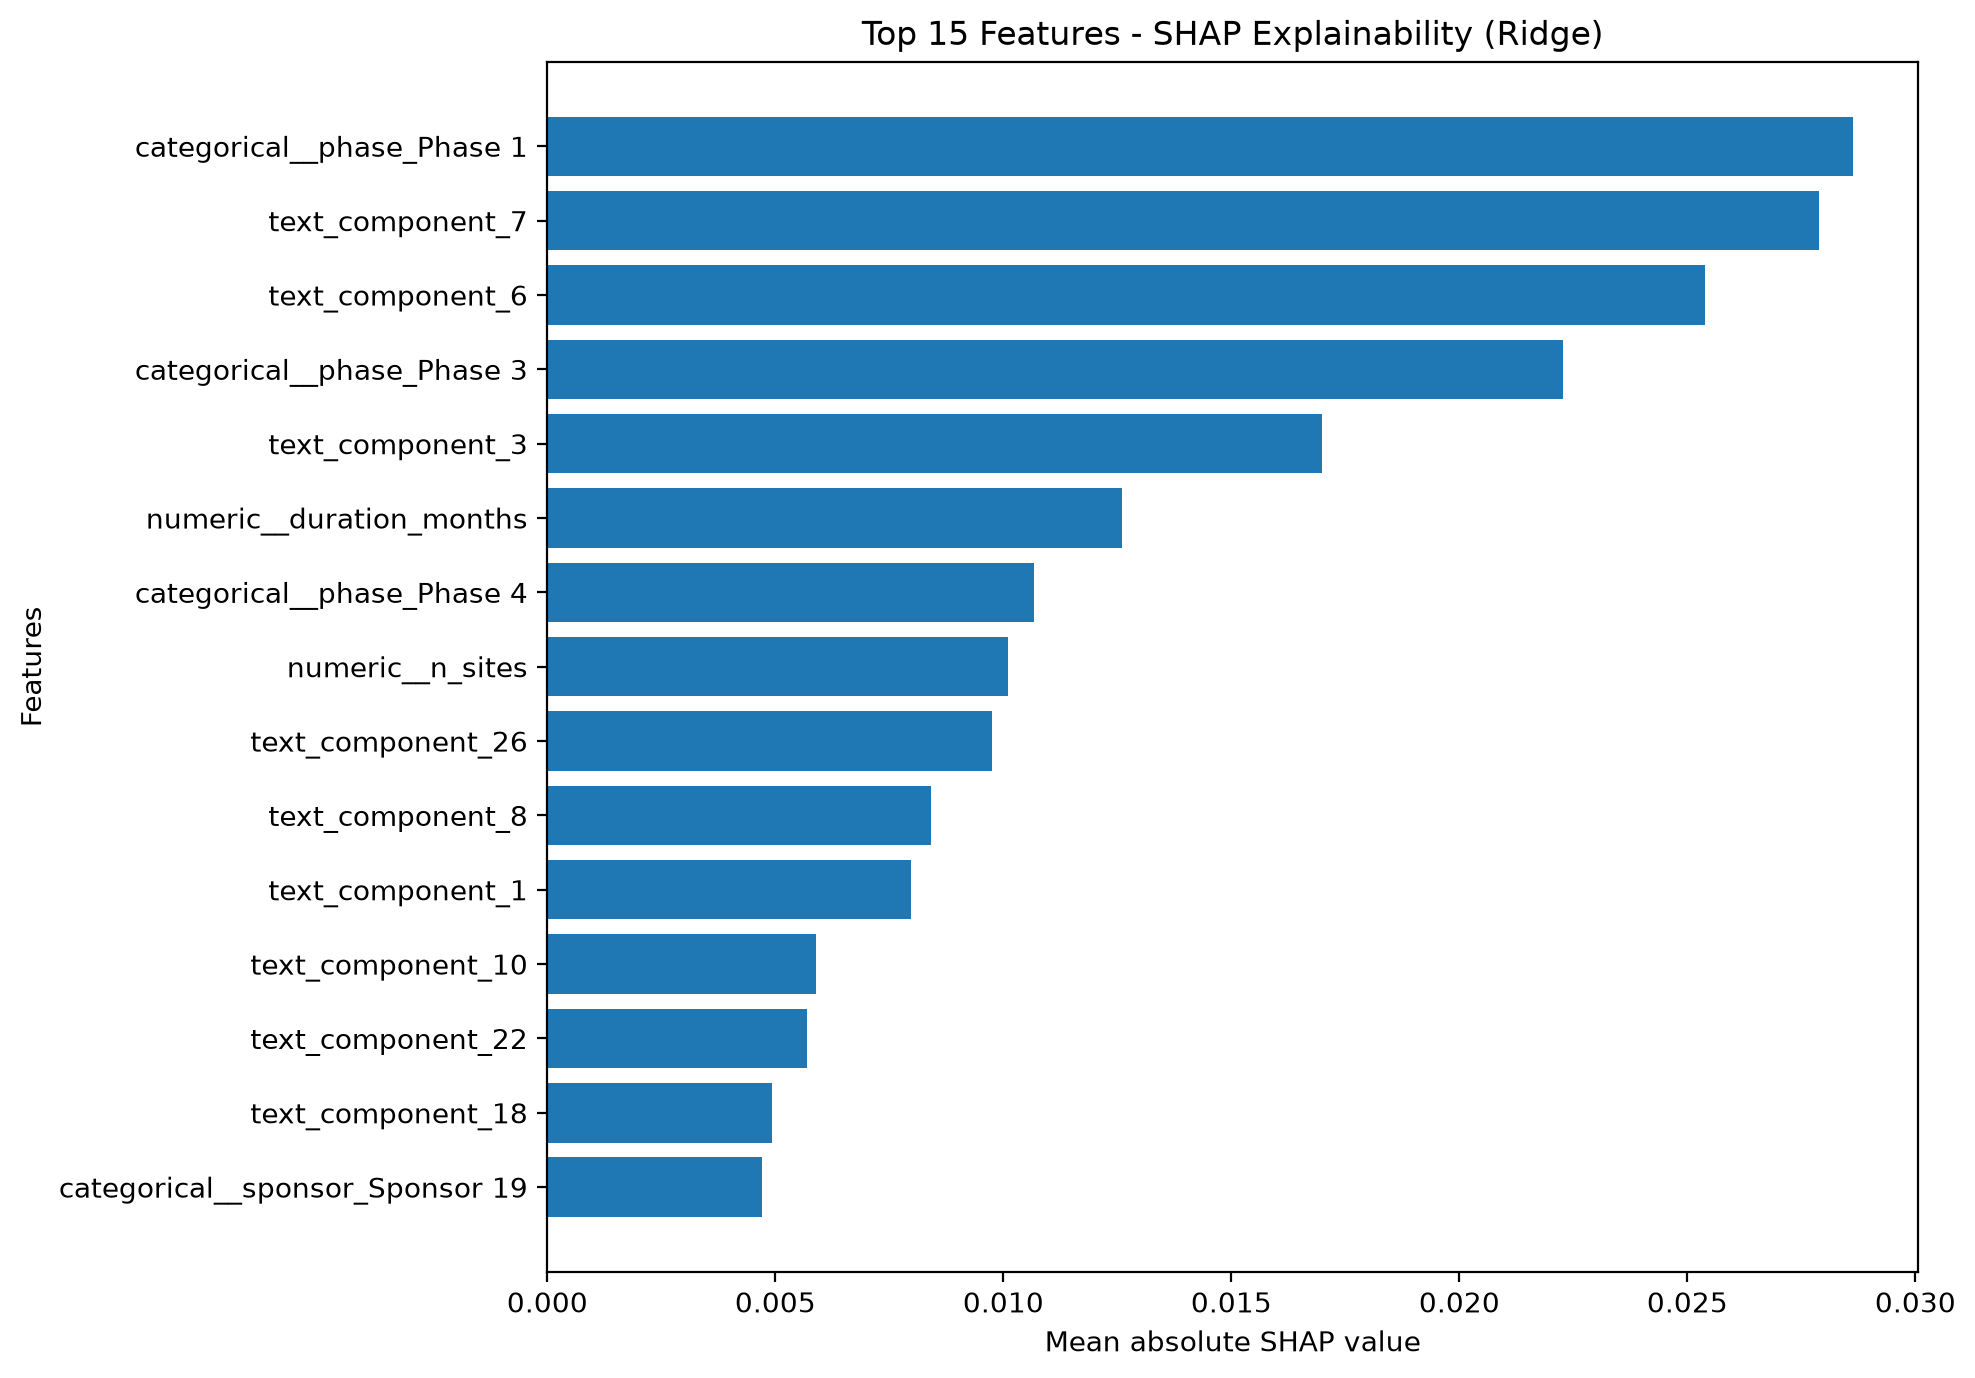

The data file committed next to this chart (first rows):
Feature, Mean absolute SHAP
categorical__phase_Phase 1, 0.02863
text_component_7, 0.02788
text_component_6, 0.02539
categorical__phase_Phase 3, 0.02227
text_component_3, 0.017
numeric__duration_months, 0.0126
categorical__phase_Phase 4, 0.01067
numeric__n_sites, 0.0101
text_component_26, 0.009756
text_component_8, 0.008405
text_component_1, 0.007976
text_component_10, 0.005883
text_component_22, 0.00569
text_component_18, 0.004924
categorical__sponsor_Sponsor 19, 0.004718
categorical__sponsor_Sponsor 0, 0.00442
text_component_4, 0.004104
text_component_21, 0.004046
text_component_2, 0.003503
categorical__sponsor_Sponsor 32, 0.003088
categorical__sponsor_Sponsor 18, 0.002767
text_component_15, 0.00267
text_component_12, 0.002664
categorical__sponsor_Sponsor 6, 0.002577
categorical__sponsor_Sponsor 25, 0.002413
text_component_35, 0.002314
text_component_11, 0.002088
text_component_17, 0.002066
categorical__sponsor_Sponsor 27, 0.002009
categorical__sponsor_Sponsor 3, 0.002002
categorical__conditions_breast cancer, 0.001824
text_component_25, 0.001563
categorical__sponsor_Sponsor 10, 0.001485
text_component_33, 0.001471
text_component_30, 0.001401
text_component_28, 0.001348
text_component_13, 0.001344
categorical__conditions_HIV, 0.001325
text_component_9, 0.001315
categorical__sponsor_Sponsor 39, 0.001314
categorical__sponsor_Sponsor 17, 0.001245
text_component_5, 0.001238
categorical__sponsor_Sponsor 14, 0.001173
categorical__sponsor_Sponsor 26, 0.001163
categorical__conditions_osteoporosis, 0.001153
categorical__sponsor_Sponsor 36, 0.001146
categorical__sponsor_Sponsor 34, 0.001118
categorical__sponsor_Sponsor 15, 0.0011
categorical__sponsor_Sponsor 35, 0.001061
text_component_16, 0.0009986
text_component_14, 0.000973
categorical__sponsor_Sponsor 4, 0.0009127
text_component_34, 0.0009021
categorical__sponsor_Sponsor 22, 0.0008887
categorical__sponsor_Sponsor 24, 0.0008797
categorical__conditions_hepatitis C, 0.0008702
categorical__sponsor_Sponsor 30, 0.0008338
text_component_29, 0.0008163
categorical__conditions_rheumatoid arthr…, 0.0007865
categorical__sponsor_Sponsor 33, 0.0007695
... 111 more rows
